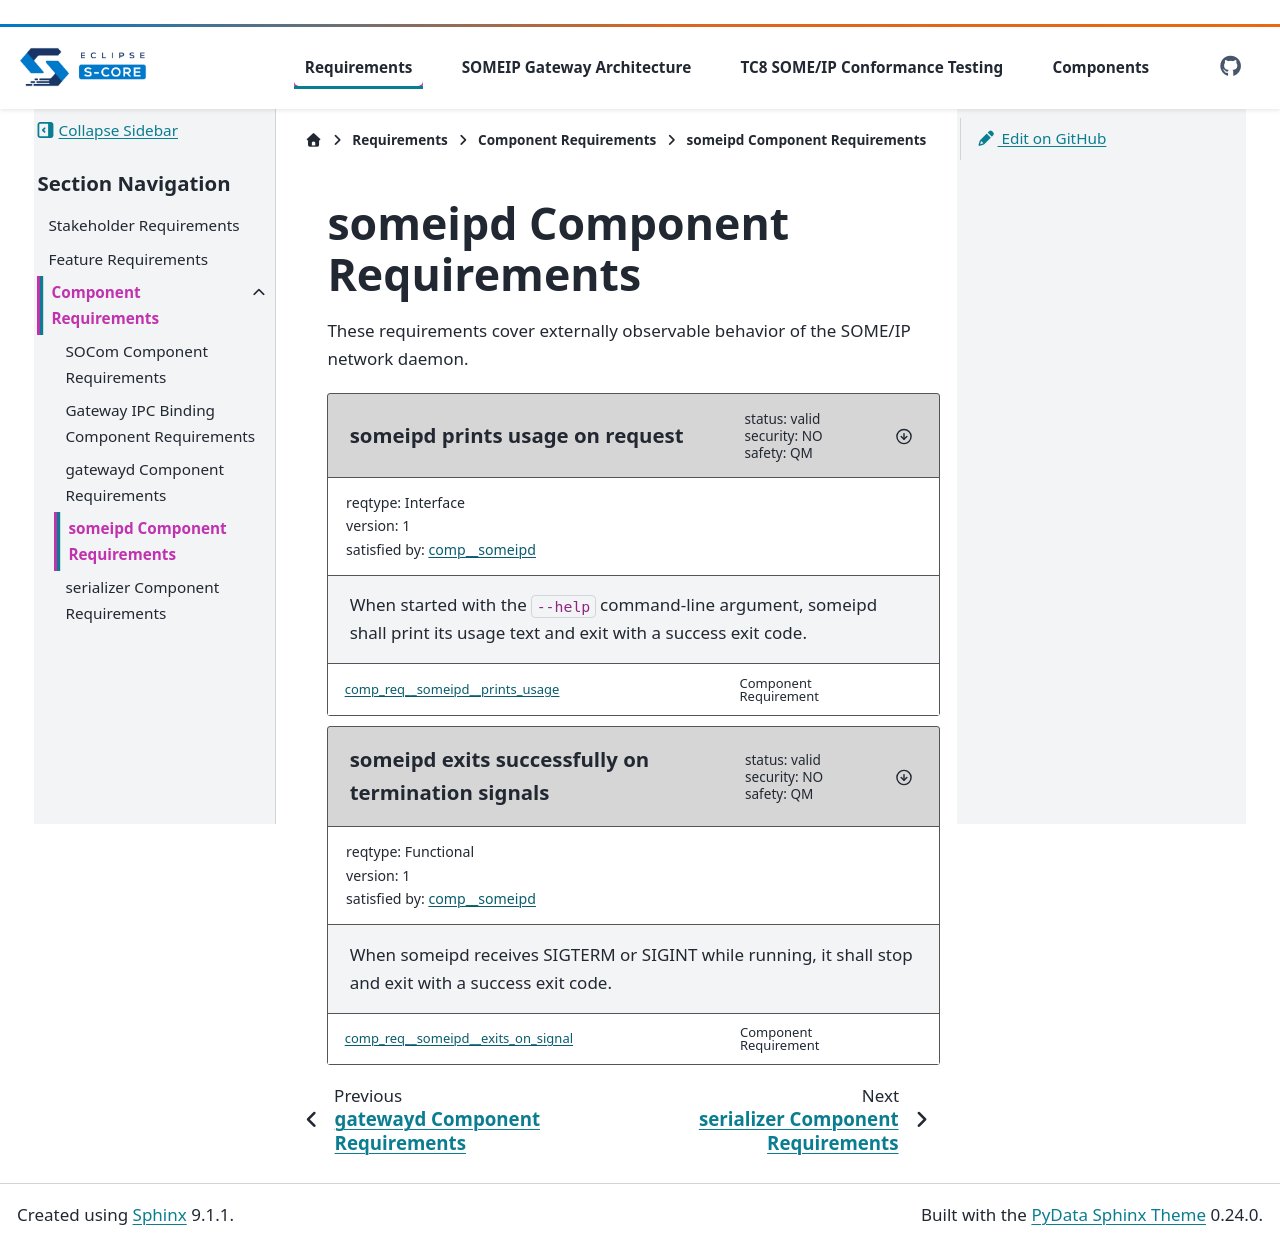

repository: eclipse-score/inc_someip_gateway · page: pr-444/requirements/component/someipd.html · generator: sphinx

..
   # *******************************************************************************
   # Copyright (c) 2026 Contributors to the Eclipse Foundation
   #
   # See the NOTICE file(s) distributed with this work for additional
   # information regarding copyright ownership.
   #
   # This program and the accompanying materials are made available under the
   # terms of the Apache License Version 2.0 which is available at
   # https://www.apache.org/licenses/LICENSE-2.0
   #
   # SPDX-License-Identifier: Apache-2.0
   # *******************************************************************************

someipd Component Requirements
==============================

These requirements cover externally observable behavior of the SOME/IP
network daemon.

.. comp_req:: someipd prints usage on request
   :id: comp_req__someipd__prints_usage
   :status: valid
   :version: 1
   :safety: QM
   :security: NO
   :reqtype: Interface
   :satisfied_by: comp__someipd

   When started with the ``--help`` command-line argument, someipd shall
   print its usage text and exit with a success exit code.

.. comp_req:: someipd exits successfully on termination signals
   :id: comp_req__someipd__exits_on_signal
   :status: valid
   :version: 1
   :safety: QM
   :security: NO
   :reqtype: Functional
   :satisfied_by: comp__someipd

   When someipd receives SIGTERM or SIGINT while running, it shall stop and
   exit with a success exit code.
